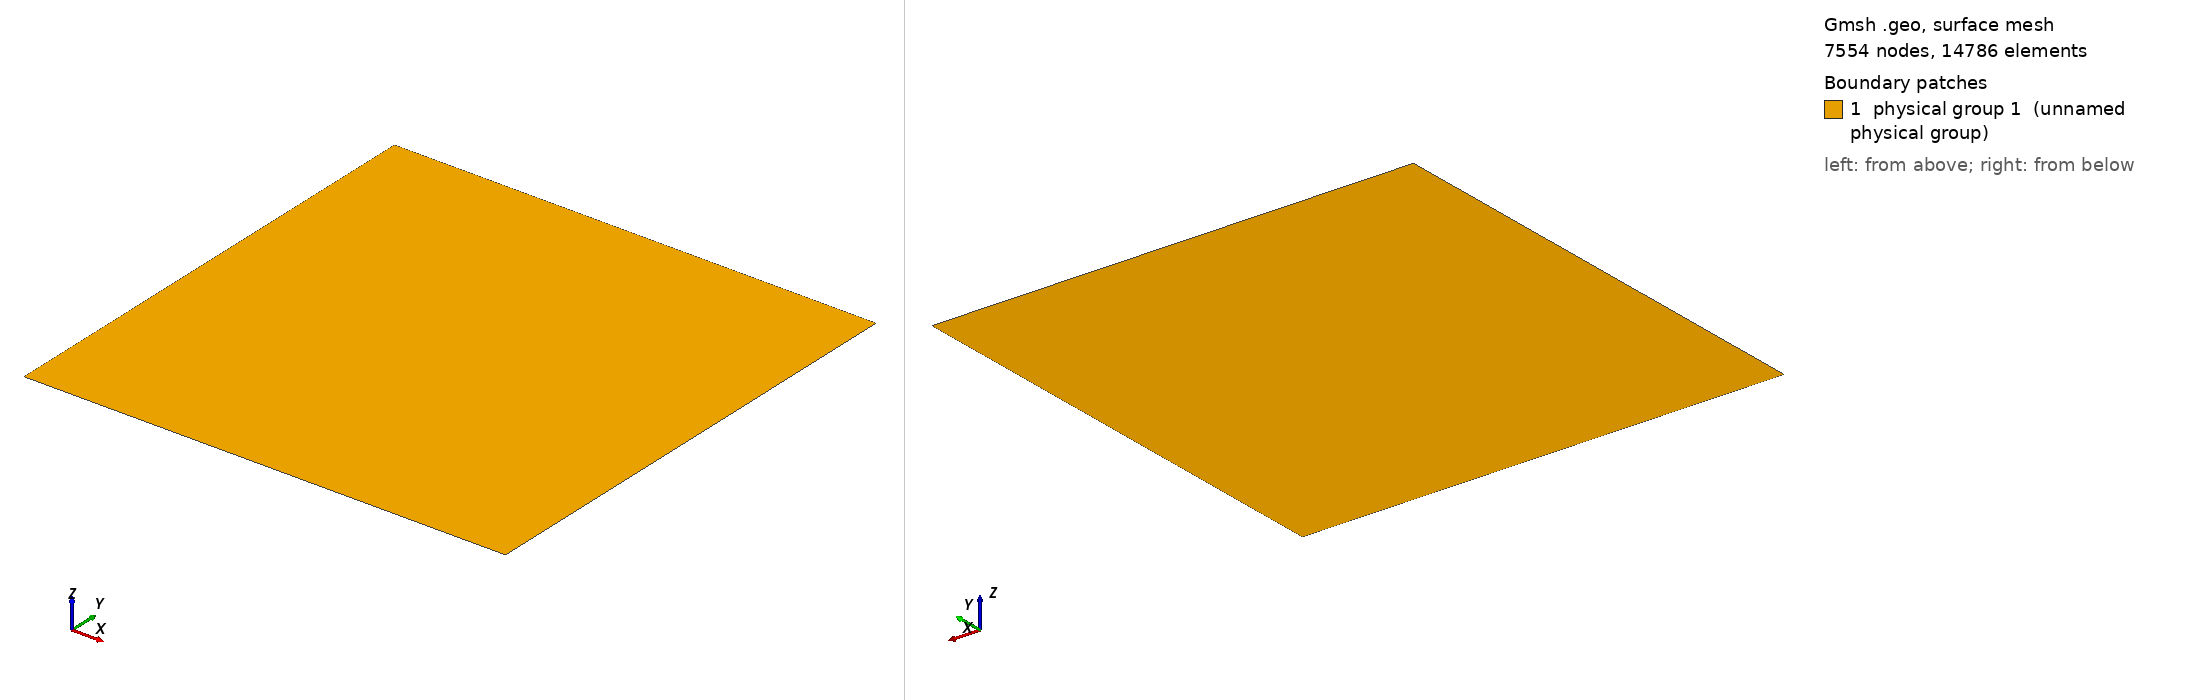

Gmsh geometry script, surface-meshed: 7554 nodes, 14786 surface elements. Boundary patches (legend numbers): 1 physical group 1 (unnamed physical group). Left view from above one corner, right view from below the opposite corner. Legend entries are the model's physical surfaces. The drawing asked Gmsh for element sizes between 1% and 20% of the model's largest extent; the script's own settings can give other sizes.

=== mesh.geo (drawn) ===
L = 2;
W = 2;
h = 0.025; //0.0125;

Point(1) = {-L/2, -W/2, 0, h};
Point(2) = {-L/2, W/2, 0, h};
Point(4) = {L/2, -W/2, 0, h};
Point(3) = {L/2, W/2, 0, h};
Point(5) = {L/4, W/2, 0, h};
Point(6) = {-L/4, -W/2, 0, h};
Point(7) = {L/2, W/4, 0, h};
Point(8) = {-L/2, -W/4, 0, h};

Line(1) = {1,8};
Line(2) = {8,2};
Line(3) = {2,5};
Line(4) = {5,3};
Line(5) = {3,7};
Line(6) = {7,4};
Line(7) = {4,6};
Line(8) = {6,1};

Line Loop(9) = {1:8};

Plane Surface(1) = {9};

Physical Surface(1) = {1};

Physical Curve(1) = {1,8};
Physical Curve(2) = {4,5};
